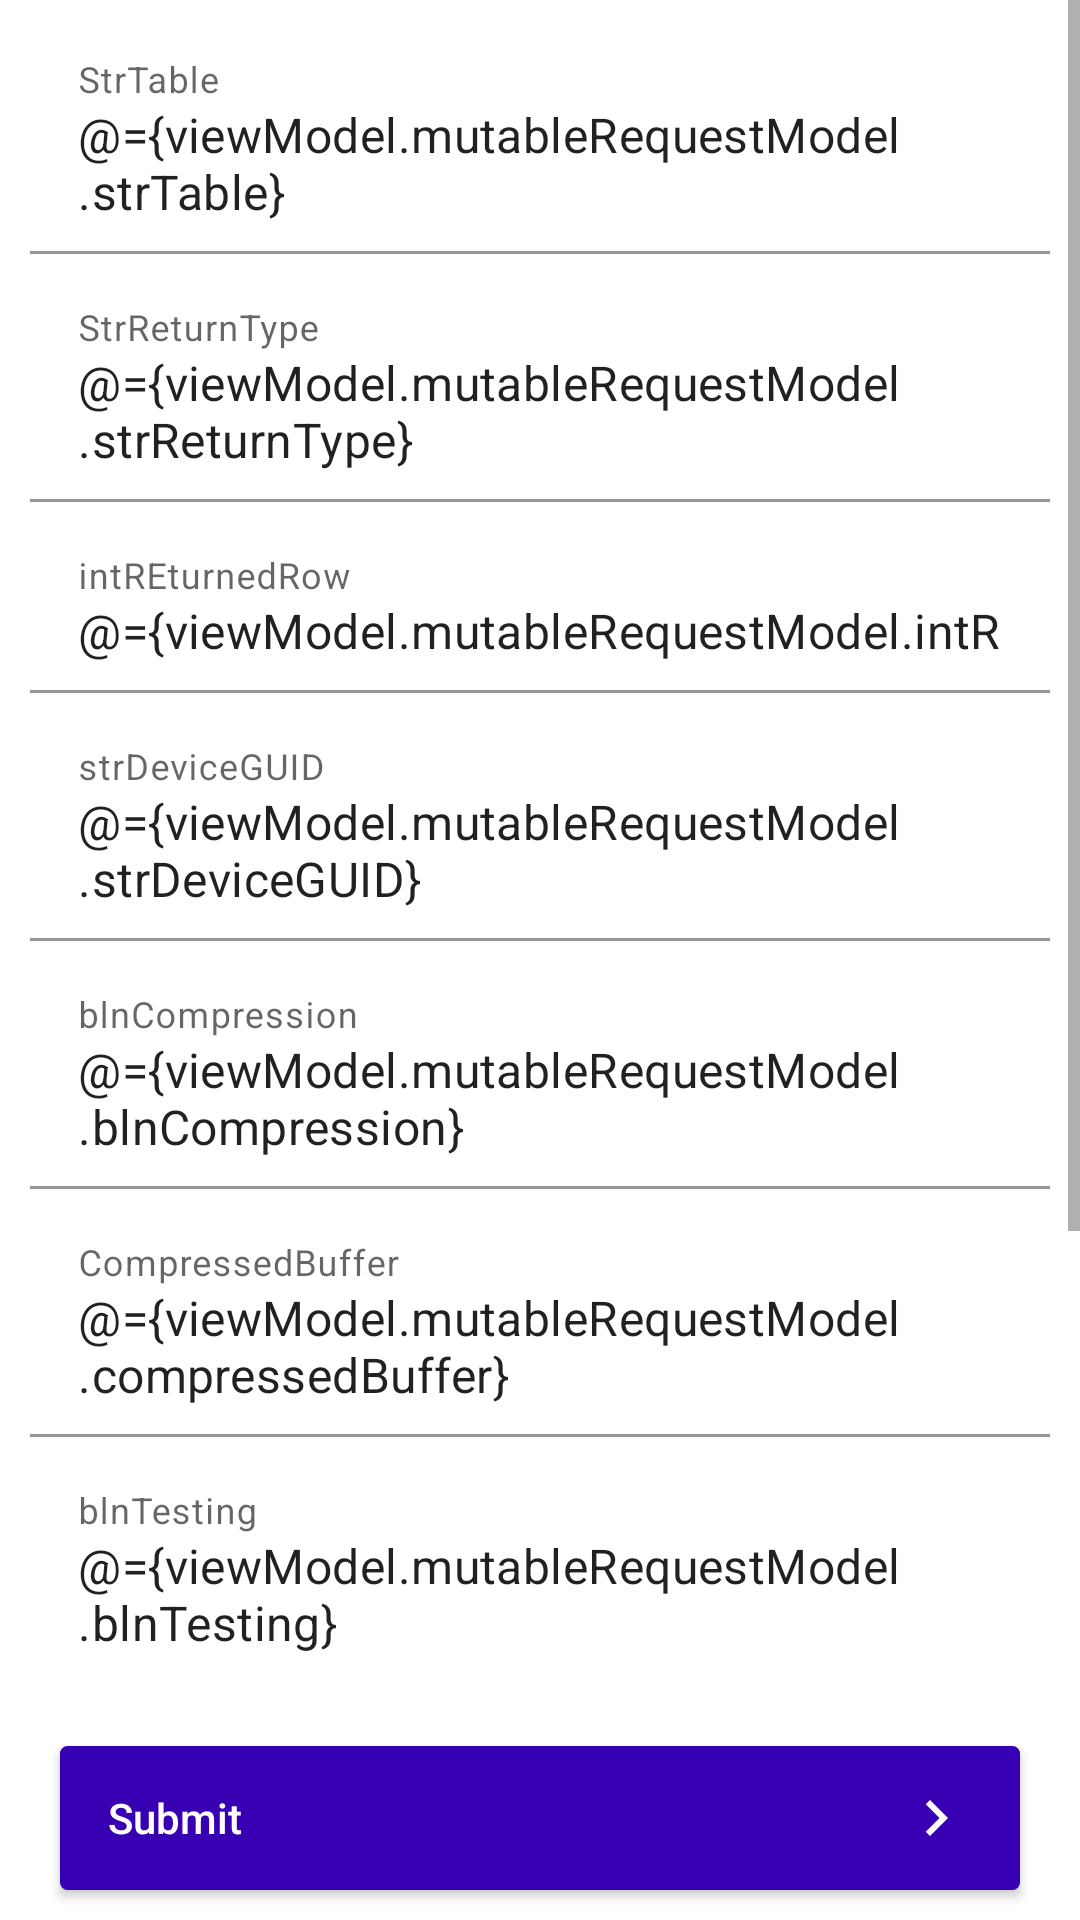

Reconstruct the res/layout file that produces this screen, plus the resources it refers to.
<!-- AndroidManifest.xml: application theme Theme.SoapSample -->
<!-- res/layout/main_fragment.xml -->
<?xml version="1.0" encoding="utf-8"?>
<layout xmlns:android="http://schemas.android.com/apk/res/android"
    xmlns:app="http://schemas.android.com/apk/res-auto"
    xmlns:tools="http://schemas.android.com/tools">

    <data>

        <import type="com.cafrecode.soapsample.ui.ui.main.MainViewModel" />

        <variable
            name="viewModel"
            type="MainViewModel" />
    </data>


    <LinearLayout
        android:id="@+id/main"
        android:layout_width="match_parent"
        android:layout_height="match_parent"
        android:orientation="vertical"
        tools:context=".ui.MainActivity">

        <ScrollView
            android:layout_width="match_parent"
            android:layout_weight="1"
            android:layout_height="match_parent">

            <LinearLayout
                android:padding="10dp"
                android:layout_width="match_parent"
                android:orientation="vertical"
                android:layout_height="match_parent">


                <com.google.android.material.textfield.TextInputLayout
                    android:id="@+id/str_table"
                    android:layout_width="match_parent"
                    android:layout_height="wrap_content"
                    android:hint="StrTable"
                    android:layout_marginBottom="8dp"
                    app:boxBackgroundColor="@color/white"
                    app:hintEnabled="true">

                    <com.google.android.material.textfield.TextInputEditText
                        android:text="@={viewModel.mutableRequestModel.strTable}"
                        android:layout_width="match_parent"
                        android:layout_height="wrap_content" />
                </com.google.android.material.textfield.TextInputLayout>

                <com.google.android.material.textfield.TextInputLayout
                    android:layout_width="match_parent"
                    android:layout_height="wrap_content"
                    android:hint="StrReturnType"
                    android:layout_marginBottom="8dp"
                    app:boxBackgroundColor="@color/white"
                    app:hintEnabled="true">

                    <com.google.android.material.textfield.TextInputEditText
                        android:text="@={viewModel.mutableRequestModel.strReturnType}"
                        android:layout_width="match_parent"
                        android:layout_height="wrap_content" />
                </com.google.android.material.textfield.TextInputLayout>

                <com.google.android.material.textfield.TextInputLayout
                    android:layout_width="match_parent"
                    android:layout_height="wrap_content"
                    android:hint="intREturnedRow"
                    android:layout_marginBottom="8dp"

                    app:boxBackgroundColor="@color/white"
                    app:hintEnabled="true">

                    <com.google.android.material.textfield.TextInputEditText
                        android:inputType="number"
                        android:text="@={viewModel.mutableRequestModel.intREturnedRow}"
                        android:layout_width="match_parent"
                        android:layout_height="wrap_content" />
                </com.google.android.material.textfield.TextInputLayout>

                <com.google.android.material.textfield.TextInputLayout
                    android:layout_width="match_parent"
                    android:layout_height="wrap_content"
                    android:hint="strDeviceGUID"
                    android:layout_marginBottom="8dp"

                    app:boxBackgroundColor="@color/white"
                    app:hintEnabled="true">

                    <com.google.android.material.textfield.TextInputEditText
                        android:text="@={viewModel.mutableRequestModel.strDeviceGUID}"
                        android:layout_width="match_parent"
                        android:layout_height="wrap_content" />
                </com.google.android.material.textfield.TextInputLayout>

                <com.google.android.material.textfield.TextInputLayout
                    android:layout_width="match_parent"
                    android:layout_height="wrap_content"
                    android:hint="blnCompression"
                    android:layout_marginBottom="8dp"

                    app:boxBackgroundColor="@color/white"
                    app:hintEnabled="true">

                    <com.google.android.material.textfield.TextInputEditText
                        android:text="@={viewModel.mutableRequestModel.blnCompression}"
                        android:layout_width="match_parent"
                        android:layout_height="wrap_content" />
                </com.google.android.material.textfield.TextInputLayout>

                <com.google.android.material.textfield.TextInputLayout
                    android:layout_width="match_parent"
                    android:layout_height="wrap_content"
                    android:hint="CompressedBuffer"
                    android:layout_marginBottom="8dp"

                    app:boxBackgroundColor="@color/white"
                    app:hintEnabled="true">

                    <com.google.android.material.textfield.TextInputEditText
                        android:text="@={viewModel.mutableRequestModel.compressedBuffer}"
                        android:layout_width="match_parent"
                        android:layout_height="wrap_content" />
                </com.google.android.material.textfield.TextInputLayout>

                <com.google.android.material.textfield.TextInputLayout
                    android:layout_width="match_parent"
                    android:layout_height="wrap_content"
                    android:hint="blnTesting"
                    android:layout_marginBottom="8dp"

                    app:boxBackgroundColor="@color/white"
                    app:hintEnabled="true">

                    <com.google.android.material.textfield.TextInputEditText
                        android:text="@={viewModel.mutableRequestModel.blnTesting}"
                        android:layout_width="match_parent"
                        android:layout_height="wrap_content" />
                </com.google.android.material.textfield.TextInputLayout>

                <com.google.android.material.textfield.TextInputLayout
                    android:layout_width="match_parent"
                    android:layout_height="wrap_content"
                    android:hint="markSynced_table"
                    android:layout_marginBottom="8dp"

                    app:boxBackgroundColor="@color/white"
                    app:hintEnabled="true">

                    <com.google.android.material.textfield.TextInputEditText
                        android:text="@={viewModel.mutableRequestModel.markSyncedTable}"
                        android:layout_width="match_parent"
                        android:layout_height="wrap_content" />
                </com.google.android.material.textfield.TextInputLayout>

                <com.google.android.material.textfield.TextInputLayout
                    android:id="@+id/name_input_layout"
                    android:layout_width="match_parent"
                    android:layout_height="wrap_content"
                    android:hint="markSynced_Keyvalue"
                    android:layout_marginBottom="8dp"
                    app:boxBackgroundColor="@color/white"
                    app:hintEnabled="true">

                    <com.google.android.material.textfield.TextInputEditText
                        android:text="@={viewModel.mutableRequestModel.markSyncedKeyvalue}"
                        android:id="@+id/name_input"
                        android:layout_width="match_parent"
                        android:layout_height="wrap_content" />
                </com.google.android.material.textfield.TextInputLayout>
            </LinearLayout>
        </ScrollView>

        <LinearLayout
            android:layout_width="match_parent"
            android:layout_height="wrap_content"
            android:orientation="vertical"
            android:layout_weight="0">

            <TextView
                android:layout_marginLeft="20dp"
                android:layout_marginRight="20dp"
                android:layout_width="match_parent"
                android:id="@+id/results"
                android:layout_height="wrap_content" />

            <androidx.appcompat.widget.AppCompatButton
                android:layout_marginBottom="10dp"
                android:layout_marginTop="10dp"
                android:layout_marginLeft="20dp"
                android:layout_marginRight="20dp"
                android:id="@+id/next"
                android:layout_width="match_parent"
                android:layout_height="wrap_content"
                android:background="@drawable/button_default"
                android:drawableRight="@drawable/next"
                android:paddingLeft="16dp"
                android:paddingRight="16dp"
                android:text="Submit"
                android:textAlignment="viewStart"
                android:textAllCaps="false"
                android:textColor="#ffffff" />
        </LinearLayout>
    </LinearLayout>
</layout>
<!-- resources referenced by this layout -->
<resources>
  <color name="white">#FFFFFFFF</color>
  <!-- drawable button_default (drawable) -->
  <?xml version="1.0" encoding="utf-8"?>
  <shape xmlns:android="http://schemas.android.com/apk/res/android"
      android:shape="rectangle">
      <solid android:color="@color/purple_700" />
      <corners android:radius="2dp" />
      <stroke
          android:width="1dp"
          android:color="@color/purple_700" />
  </shape>
  <!-- drawable next (drawable) -->
  <?xml version="1.0" encoding="utf-8"?>
  <vector xmlns:android="http://schemas.android.com/apk/res/android"
      android:height="24dp"
      android:tint="#FFFFFF"
      android:viewportHeight="24"
      android:viewportWidth="24"
      android:width="24dp">
      <path
          android:fillColor="@android:color/white"
          android:pathData="M10,6L8.59,7.41 13.17,12l-4.58,4.59L10,18l6,-6z" />
  </vector>
  <style name="Theme.SoapSample" parent="Theme.MaterialComponents.DayNight.DarkActionBar">
          
          <item name="colorPrimary">@color/purple_500</item>
          <item name="colorPrimaryVariant">@color/purple_700</item>
          <item name="colorOnPrimary">@color/white</item>
          
          <item name="colorSecondary">@color/teal_200</item>
          <item name="colorSecondaryVariant">@color/teal_700</item>
          <item name="colorOnSecondary">@color/black</item>
          
          <item name="android:statusBarColor" tools:targetApi="l">?attr/colorPrimaryVariant</item>
          
      </style>
  <color name="purple_700">#FF3700B3</color>
  <color name="purple_500">#FF6200EE</color>
  <color name="teal_200">#FF03DAC5</color>
  <color name="teal_700">#FF018786</color>
  <color name="black">#FF000000</color>
</resources>
